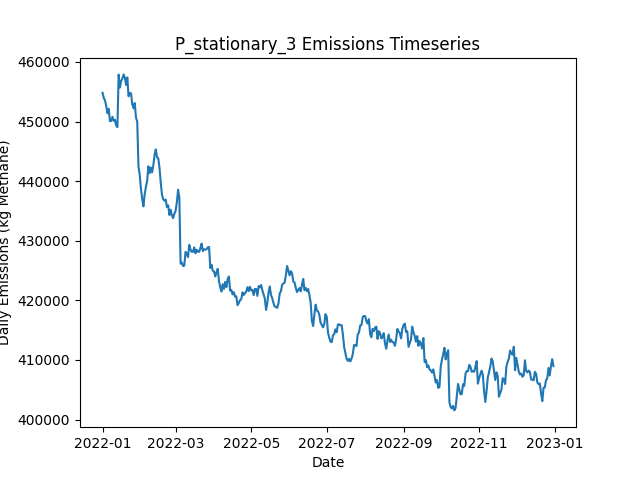

The data file committed next to this chart (first rows):
Date, Daily Emissions (Kg Methane), Daily Mitigable Emissions (Kg Methane), Daily Non-Mitigable Emissions (Kg Methan…, Daily Cost ($), Active Leaks, New Leaks, Leaks Repaired, Leaks Naturally Repaired, Leaks Tagged, Daily Repair Cost ($), Daily Natural Repair Cost ($), stationary Deployment Cost ($), stationary Sites flagged for Follow-Up, stationary Leaks tagged for repair, stationary Sites Visited, stationary Travel Time (Minutes), stationary Survey Time (Minutes), OGI_FU Deployment Cost ($), OGI_FU Sites flagged for Follow-Up, OGI_FU Leaks tagged for repair, OGI_FU Sites Visited, OGI_FU Travel Time (Minutes), OGI_FU Survey Time (Minutes)
2022-01-01, 454837, 110222, 344615, 6300, 3732, 3753, 0, 16, 0.00000, 0.00000, 3200, 6300, 0, , 100, 0, 0, 0.00000, , 0, 0, 0, 0
2022-01-02, 453947, 110006, 343941, 300, 3733, 11, 0, 8, 0.00000, 0.00000, 1600, 300, 0, , 100, 0, 0, 0.00000, , 0, 0, 0, 0
2022-01-03, 453540, 110083, 343457, 300, 3731, 10, 0, 7, 0.00000, 0.00000, 1400, 300, 0, , 100, 0, 0, 0.00000, , 0, 0, 0, 0
2022-01-04, 452561, 110003, 342559, 300, 3730, 7, 0, 3, 0.00000, 0.00000, 600, 300, 0, , 100, 0, 0, 0.00000, , 0, 0, 0, 0
2022-01-05, 451393, 110200, 341194, 300, 3732, 12, 0, 4, 0.00000, 0.00000, 800, 300, 0, , 100, 0, 0, 0.00000, , 0, 0, 0, 0
2022-01-06, 452138, 110184, 341954, 300, 3733, 8, 0, 5, 0.00000, 0.00000, 1000, 300, 0, , 100, 0, 0, 0.00000, , 0, 0, 0, 0
2022-01-07, 450067, 110204, 339863, 300, 3729, 11, 0, 6, 0.00000, 0.00000, 1200, 300, 0, , 100, 0, 0, 0.00000, , 0, 0, 0, 0
2022-01-08, 450114, 110043, 340070, 300, 3731, 11, 0, 8, 0.00000, 0.00000, 1600, 300, 0, , 100, 0, 0, 0.00000, , 0, 0, 0, 0
2022-01-09, 450803, 110266, 340537, 300, 3728, 13, 0, 11, 0.00000, 0.00000, 2200, 300, 0, , 100, 0, 0, 0.00000, , 0, 0, 0, 0
2022-01-10, 450139, 110173, 339967, 1300, 3729, 11, 0, 7, 67, 0.00000, 1400, 300, 100, , 100, 0, 0, 1000, , 67, 3, 120, 360
2022-01-11, 450310, 109963, 340347, 1300, 3730, 7, 0, 4, 62, 0.00000, 800, 300, 0, , 100, 0, 0, 1000, , 62, 3, 120, 360
2022-01-12, 449338, 110062, 339276, 1300, 3729, 7, 0, 5, 78, 0.00000, 1000, 300, 0, , 100, 0, 0, 1000, , 78, 3, 120, 360
2022-01-13, 449068, 110104, 338964, 1300, 3734, 12, 0, 4, 84, 0.00000, 800, 300, 0, , 100, 0, 0, 1000, , 84, 3, 120, 360
2022-01-14, 457877, 116527, 341349, 1300, 3749, 23, 0, 6, 75, 0.00000, 1200, 300, 0, , 100, 0, 0, 1000, , 75, 3, 120, 360
2022-01-15, 455704, 116290, 339414, 1300, 3750, 11, 0, 3, 94, 0.00000, 600, 300, 0, , 100, 0, 0, 1000, , 94, 3, 120, 360
2022-01-16, 456785, 116110, 340675, 1300, 3752, 11, 0, 9, 87, 0.00000, 1800, 300, 0, , 100, 0, 0, 1000, , 87, 3, 120, 360
2022-01-17, 457221, 116062, 341159, 1300, 3753, 8, 0, 6, 89, 0.00000, 1200, 300, 0, , 100, 0, 0, 1000, , 89, 3, 120, 360
2022-01-18, 457917, 115998, 341919, 1300, 3761, 14, 0, 5, 73, 0.00000, 1000, 300, 0, , 100, 0, 0, 1000, , 73, 3, 120, 360
2022-01-19, 457361, 115925, 341436, 1300, 3766, 12, 0, 6, 84, 0.00000, 1200, 300, 24, , 100, 0, 0, 1000, , 84, 3, 120, 360
2022-01-20, 456152, 115961, 340191, 1300, 3765, 5, 0, 3, 112, 0.00000, 600, 300, 0, , 100, 0, 0, 1000, , 112, 3, 120, 360
2022-01-21, 457412, 116927, 340485, 1300, 3769, 10, 0, 4, 86, 0.00000, 800, 300, 0, , 100, 0, 0, 1000, , 86, 3, 120, 360
2022-01-22, 454242, 117040, 337202, 1300, 3766, 7, 0, 4, 82, 0.00000, 800, 300, 0, , 100, 0, 0, 1000, , 82, 3, 120, 360
2022-01-23, 454767, 116995, 337772, 1300, 3767, 11, 0, 6, 54, 0.00000, 1200, 300, 0, , 100, 0, 0, 1000, , 54, 3, 120, 360
2022-01-24, 454763, 116974, 337789, 1300, 3764, 5, 0, 6, 78, 0.00000, 1200, 300, 0, , 100, 0, 0, 1000, , 78, 3, 120, 360
2022-01-25, 452882, 114989, 337893, 13300, 3712, 15, 60, 5, 78, 12000, 1000, 300, 0, , 100, 0, 0, 1000, , 78, 3, 120, 360
2022-01-26, 452230, 113767, 338463, 12300, 3660, 12, 55, 7, 79, 11000, 1400, 300, 0, , 100, 0, 0, 1000, , 79, 3, 120, 360
2022-01-27, 453107, 112518, 340589, 15100, 3599, 12, 69, 3, 44, 13800, 600, 300, 24, , 100, 0, 0, 1000, , 44, 3, 120, 360
2022-01-28, 450663, 110939, 339725, 16700, 3525, 11, 77, 7, 40, 15400, 1400, 300, 0, , 100, 0, 0, 1000, , 40, 3, 120, 360
2022-01-29, 450004, 111593, 338412, 14700, 3465, 13, 67, 2, 20, 13400, 400, 300, 0, , 100, 0, 0, 1000, , 20, 3, 120, 360
2022-01-30, 442470, 103782, 338688, 17900, 3387, 10, 83, 3, 14, 16600, 600, 300, 0, , 100, 0, 0, 1000, , 14, 3, 120, 360
2022-01-31, 441084, 103260, 337824, 16900, 3314, 11, 78, 3, 65, 15600, 600, 300, 0, , 100, 0, 0, 1000, , 65, 3, 120, 360
2022-02-01, 438721, 102038, 336684, 16900, 3237, 12, 78, 6, 50, 15600, 1200, 300, 0, , 100, 0, 0, 1000, , 50, 3, 120, 360
2022-02-02, 437023, 100287, 336735, 15300, 3168, 13, 70, 8, 37, 14000, 1600, 300, 0, , 100, 0, 0, 1000, , 37, 3, 120, 360
2022-02-03, 435775, 100284, 335491, 1300, 3164, 7, 0, 8, 16, 0.00000, 1600, 300, 0, , 100, 0, 0, 1000, , 16, 3, 120, 360
2022-02-04, 437783, 100270, 337513, 1500, 3167, 7, 1, 3, 14, 200, 600, 300, 24, , 100, 0, 0, 1000, , 14, 3, 120, 360
2022-02-05, 439040, 100439, 338602, 1500, 3173, 12, 1, 2, 17, 200, 400, 300, 0, , 100, 0, 0, 1000, , 17, 3, 120, 360
2022-02-06, 440030, 100374, 339656, 1900, 3172, 7, 3, 4, 74, 600, 800, 300, 0, , 100, 0, 0, 1000, , 74, 3, 120, 360
2022-02-07, 442494, 100730, 341764, 1500, 3176, 15, 1, 8, 11, 200, 1600, 300, 0, , 100, 0, 0, 1000, , 11, 3, 120, 360
2022-02-08, 441355, 100749, 340606, 1900, 3178, 11, 3, 4, 13, 600, 800, 300, 0, , 100, 0, 0, 1000, , 13, 3, 120, 360
2022-02-09, 442295, 100738, 341556, 1900, 3177, 8, 3, 3, 20, 600, 600, 300, 0, , 100, 0, 0, 1000, , 20, 3, 120, 360
2022-02-10, 441468, 99843, 341626, 2100, 3171, 9, 4, 7, 19, 800, 1400, 300, 0, , 100, 0, 0, 1000, , 19, 3, 120, 360
2022-02-11, 442654, 100821, 341833, 1300, 3174, 10, 0, 5, 28, 0.00000, 1000, 300, 0, , 100, 0, 0, 1000, , 28, 3, 120, 360
2022-02-12, 444448, 100956, 343492, 1300, 3186, 18, 0, 4, 14, 0.00000, 800, 300, 24, , 100, 0, 0, 1000, , 14, 3, 120, 360
2022-02-13, 445331, 100975, 344356, 1500, 3182, 8, 1, 10, 16, 200, 2000, 300, 0, , 100, 0, 0, 1000, , 16, 3, 120, 360
2022-02-14, 444006, 100791, 343215, 1300, 3179, 12, 0, 11, 20, 0.00000, 2200, 300, 0, , 100, 0, 0, 1000, , 20, 3, 120, 360
2022-02-15, 443822, 100883, 342939, 1900, 3180, 15, 3, 7, 14, 600, 1400, 300, 0, , 100, 0, 0, 1000, , 14, 3, 120, 360
2022-02-16, 442179, 100968, 341211, 8900, 3141, 6, 38, 5, 17, 7600, 1000, 300, 0, , 100, 0, 0, 1000, , 17, 3, 120, 360
2022-02-17, 439689, 99826, 339863, 6300, 3121, 12, 25, 3, 13, 5000, 600, 300, 0, , 100, 0, 0, 1000, , 13, 3, 120, 360
2022-02-18, 437706, 97550, 340157, 1700, 3115, 8, 2, 9, 17, 400, 1800, 300, 0, , 100, 0, 0, 1000, , 17, 3, 120, 360
2022-02-19, 436961, 97512, 339448, 1500, 3107, 6, 1, 8, 18, 200, 1600, 300, 0, , 100, 0, 0, 1000, , 18, 3, 120, 360
2022-02-20, 436723, 97931, 338792, 1900, 3099, 7, 3, 8, 12, 600, 1600, 300, 24, , 100, 0, 0, 1000, , 12, 3, 120, 360
2022-02-21, 436913, 97845, 339068, 1500, 3094, 9, 1, 7, 16, 200, 1400, 300, 0, , 100, 0, 0, 1000, , 16, 3, 120, 360
2022-02-22, 435657, 97418, 338239, 1500, 3088, 11, 1, 12, 12, 200, 2400, 300, 0, , 100, 0, 0, 1000, , 12, 3, 120, 360
2022-02-23, 435939, 97510, 338429, 1500, 3094, 12, 1, 3, 16, 200, 600, 300, 0, , 100, 0, 0, 1000, , 16, 3, 120, 360
2022-02-24, 434328, 97645, 336684, 1900, 3092, 9, 3, 5, 12, 600, 1000, 300, 0, , 100, 0, 0, 1000, , 12, 3, 120, 360
2022-02-25, 435219, 97671, 337548, 2500, 3095, 14, 6, 2, 15, 1200, 400, 300, 0, , 100, 0, 0, 1000, , 15, 3, 120, 360
2022-02-26, 434210, 96576, 337634, 4700, 3080, 9, 17, 6, 18, 3400, 1200, 300, 0, , 100, 0, 0, 1000, , 18, 3, 120, 360
2022-02-27, 433810, 96383, 337427, 1700, 3076, 5, 2, 5, 17, 400, 1000, 300, 0, , 100, 0, 0, 1000, , 17, 3, 120, 360
2022-02-28, 434556, 97216, 337340, 1300, 3075, 10, 0, 9, 14, 0.00000, 1800, 300, 24, , 100, 0, 0, 1000, , 14, 3, 120, 360
2022-03-01, 435056, 97146, 337910, 1500, 3073, 9, 1, 6, 12, 200, 1200, 300, 0, , 100, 0, 0, 1000, , 12, 3, 120, 360
... 305 more rows
